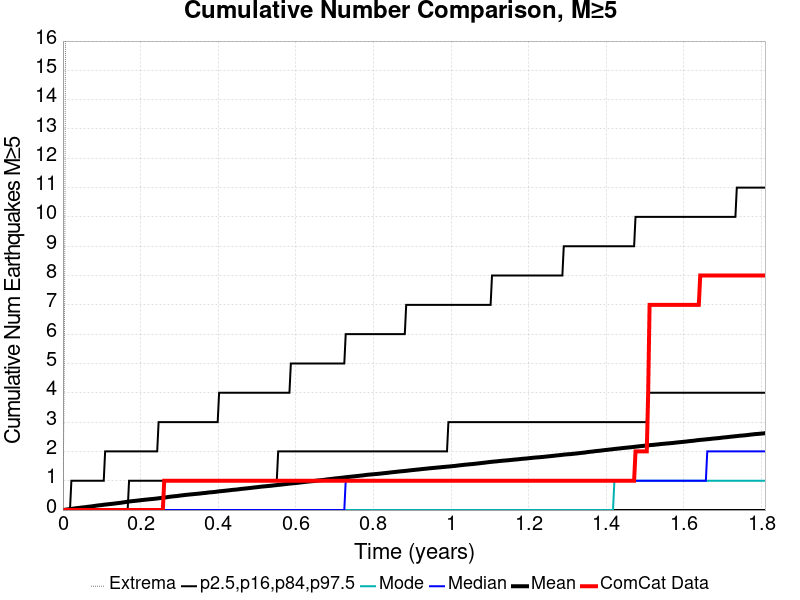

Source data for this figure (header and first rows):
Time (years), ComCat Data, Simulation Mean, Simulation Median, Simulation Mode, Simulation Minimum, Simulation Maximum, 2.5 %-ile, 16 %-ile, 84 %-ile, 97.5 %-ile
0.0, 0.0, 0.0, 0.0, 0.0, 0.0, 0.0, 0.0, 0.0, 0.0, 0.0
0.003625, 0.0, 0.0074, 0.0, 0.0, 0.0, 5.0, 0.0, 0.0, 0.0, 0.0
0.00725, 0.0, 0.0149, 0.0, 0.0, 0.0, 18.0, 0.0, 0.0, 0.0, 0.0
0.01088, 0.0, 0.0209, 0.0, 0.0, 0.0, 22.0, 0.0, 0.0, 0.0, 0.0
0.0145, 0.0, 0.0271, 0.0, 0.0, 0.0, 25.0, 0.0, 0.0, 0.0, 0.0
0.01813, 0.0, 0.0335, 0.0, 0.0, 0.0, 26.0, 0.0, 0.0, 0.0, 0.0
0.02175, 0.0, 0.0402, 0.0, 0.0, 0.0, 28.0, 0.0, 0.0, 0.0, 1.0
0.02538, 0.0, 0.045, 0.0, 0.0, 0.0, 28.0, 0.0, 0.0, 0.0, 1.0
0.029, 0.0, 0.0539, 0.0, 0.0, 0.0, 37.0, 0.0, 0.0, 0.0, 1.0
0.03263, 0.0, 0.06, 0.0, 0.0, 0.0, 50.0, 0.0, 0.0, 0.0, 1.0
0.03625, 0.0, 0.067, 0.0, 0.0, 0.0, 55.0, 0.0, 0.0, 0.0, 1.0
0.03988, 0.0, 0.0709, 0.0, 0.0, 0.0, 57.0, 0.0, 0.0, 0.0, 1.0
0.0435, 0.0, 0.0771, 0.0, 0.0, 0.0, 58.0, 0.0, 0.0, 0.0, 1.0
0.04713, 0.0, 0.0844, 0.0, 0.0, 0.0, 59.0, 0.0, 0.0, 0.0, 1.0
0.05075, 0.0, 0.0896, 0.0, 0.0, 0.0, 60.0, 0.0, 0.0, 0.0, 1.0
0.05438, 0.0, 0.0948, 0.0, 0.0, 0.0, 61.0, 0.0, 0.0, 0.0, 1.0
0.058, 0.0, 0.0999, 0.0, 0.0, 0.0, 63.0, 0.0, 0.0, 0.0, 1.0
0.06163, 0.0, 0.1065, 0.0, 0.0, 0.0, 63.0, 0.0, 0.0, 0.0, 1.0
0.06525, 0.0, 0.1129, 0.0, 0.0, 0.0, 64.0, 0.0, 0.0, 0.0, 1.0
0.06888, 0.0, 0.1182, 0.0, 0.0, 0.0, 64.0, 0.0, 0.0, 0.0, 1.0
0.0725, 0.0, 0.1233, 0.0, 0.0, 0.0, 64.0, 0.0, 0.0, 0.0, 1.0
0.07613, 0.0, 0.129, 0.0, 0.0, 0.0, 64.0, 0.0, 0.0, 0.0, 1.0
0.07975, 0.0, 0.1381, 0.0, 0.0, 0.0, 65.0, 0.0, 0.0, 0.0, 1.0
0.08338, 0.0, 0.1445, 0.0, 0.0, 0.0, 65.0, 0.0, 0.0, 0.0, 1.0
0.087, 0.0, 0.1522, 0.0, 0.0, 0.0, 74.0, 0.0, 0.0, 0.0, 1.0
0.09063, 0.0, 0.1578, 0.0, 0.0, 0.0, 76.0, 0.0, 0.0, 0.0, 1.0
0.09425, 0.0, 0.1628, 0.0, 0.0, 0.0, 78.0, 0.0, 0.0, 0.0, 1.0
0.09788, 0.0, 0.1679, 0.0, 0.0, 0.0, 80.0, 0.0, 0.0, 0.0, 1.0
0.1015, 0.0, 0.1749, 0.0, 0.0, 0.0, 82.0, 0.0, 0.0, 0.0, 1.0
0.1051, 0.0, 0.1812, 0.0, 0.0, 0.0, 82.0, 0.0, 0.0, 0.0, 1.0
0.1088, 0.0, 0.1868, 0.0, 0.0, 0.0, 83.0, 0.0, 0.0, 0.0, 2.0
0.1124, 0.0, 0.1918, 0.0, 0.0, 0.0, 86.0, 0.0, 0.0, 0.0, 2.0
0.116, 0.0, 0.1972, 0.0, 0.0, 0.0, 89.0, 0.0, 0.0, 0.0, 2.0
0.1196, 0.0, 0.2035, 0.0, 0.0, 0.0, 90.0, 0.0, 0.0, 0.0, 2.0
0.1233, 0.0, 0.2081, 0.0, 0.0, 0.0, 92.0, 0.0, 0.0, 0.0, 2.0
0.1269, 0.0, 0.213, 0.0, 0.0, 0.0, 93.0, 0.0, 0.0, 0.0, 2.0
0.1305, 0.0, 0.2192, 0.0, 0.0, 0.0, 96.0, 0.0, 0.0, 0.0, 2.0
0.1341, 0.0, 0.2251, 0.0, 0.0, 0.0, 96.0, 0.0, 0.0, 0.0, 2.0
0.1378, 0.0, 0.2314, 0.0, 0.0, 0.0, 97.0, 0.0, 0.0, 0.0, 2.0
0.1414, 0.0, 0.236, 0.0, 0.0, 0.0, 97.0, 0.0, 0.0, 0.0, 2.0
0.145, 0.0, 0.2425, 0.0, 0.0, 0.0, 98.0, 0.0, 0.0, 0.0, 2.0
0.1486, 0.0, 0.2478, 0.0, 0.0, 0.0, 98.0, 0.0, 0.0, 0.0, 2.0
0.1523, 0.0, 0.2543, 0.0, 0.0, 0.0, 99.0, 0.0, 0.0, 0.0, 2.0
0.1559, 0.0, 0.2638, 0.0, 0.0, 0.0, 100.0, 0.0, 0.0, 0.0, 2.0
0.1595, 0.0, 0.2688, 0.0, 0.0, 0.0, 100.0, 0.0, 0.0, 0.0, 2.0
0.1631, 0.0, 0.2784, 0.0, 0.0, 0.0, 101.0, 0.0, 0.0, 0.0, 2.0
0.1668, 0.0, 0.2843, 0.0, 0.0, 0.0, 102.0, 0.0, 0.0, 0.0, 2.0
0.1704, 0.0, 0.2909, 0.0, 0.0, 0.0, 106.0, 0.0, 0.0, 1.0, 2.0
0.174, 0.0, 0.2982, 0.0, 0.0, 0.0, 106.0, 0.0, 0.0, 1.0, 2.0
0.1776, 0.0, 0.3028, 0.0, 0.0, 0.0, 107.0, 0.0, 0.0, 1.0, 2.0
0.1813, 0.0, 0.3079, 0.0, 0.0, 0.0, 108.0, 0.0, 0.0, 1.0, 2.0
0.1849, 0.0, 0.3128, 0.0, 0.0, 0.0, 109.0, 0.0, 0.0, 1.0, 2.0
0.1885, 0.0, 0.3185, 0.0, 0.0, 0.0, 109.0, 0.0, 0.0, 1.0, 2.0
0.1921, 0.0, 0.3235, 0.0, 0.0, 0.0, 109.0, 0.0, 0.0, 1.0, 2.0
0.1958, 0.0, 0.3286, 0.0, 0.0, 0.0, 109.0, 0.0, 0.0, 1.0, 2.0
0.1994, 0.0, 0.3348, 0.0, 0.0, 0.0, 111.0, 0.0, 0.0, 1.0, 2.0
0.203, 0.0, 0.3407, 0.0, 0.0, 0.0, 112.0, 0.0, 0.0, 1.0, 2.0
0.2066, 0.0, 0.3453, 0.0, 0.0, 0.0, 112.0, 0.0, 0.0, 1.0, 2.0
0.2103, 0.0, 0.3508, 0.0, 0.0, 0.0, 113.0, 0.0, 0.0, 1.0, 2.0
0.2139, 0.0, 0.3565, 0.0, 0.0, 0.0, 113.0, 0.0, 0.0, 1.0, 2.0
... 440 more rows
